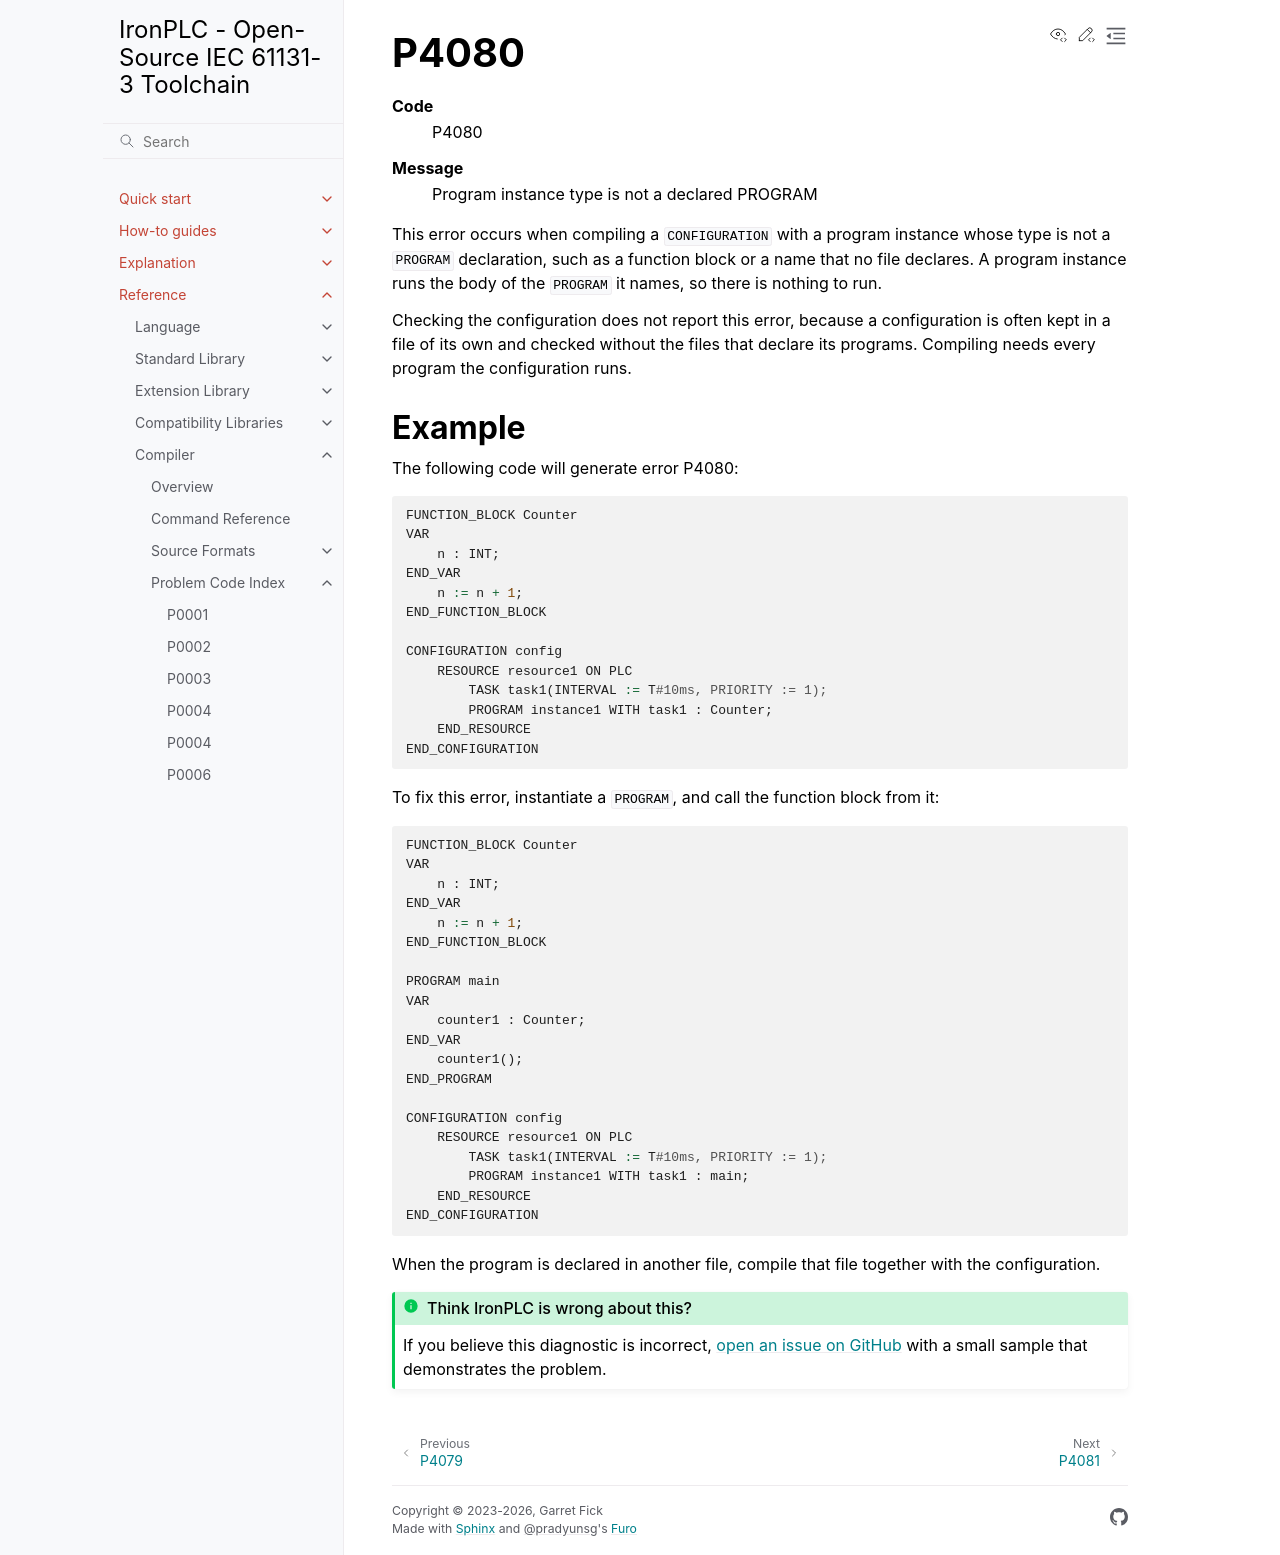

repository: ironplc/ironplc · page: reference/compiler/problems/P4080.html · generator: sphinx

=====
P4080
=====

.. problem-summary:: P4080

This error occurs when compiling a ``CONFIGURATION`` with a program instance
whose type is not a ``PROGRAM`` declaration, such as a function block or a
name that no file declares. A program instance runs the body of the
``PROGRAM`` it names, so there is nothing to run.

Checking the configuration does not report this error, because a
configuration is often kept in a file of its own and checked without the
files that declare its programs. Compiling needs every program the
configuration runs.

Example
-------

The following code will generate error P4080:

.. code-block::

   FUNCTION_BLOCK Counter
   VAR
       n : INT;
   END_VAR
       n := n + 1;
   END_FUNCTION_BLOCK

   CONFIGURATION config
       RESOURCE resource1 ON PLC
           TASK task1(INTERVAL := T#10ms, PRIORITY := 1);
           PROGRAM instance1 WITH task1 : Counter;
       END_RESOURCE
   END_CONFIGURATION

To fix this error, instantiate a ``PROGRAM``, and call the function block from
it:

.. code-block::

   FUNCTION_BLOCK Counter
   VAR
       n : INT;
   END_VAR
       n := n + 1;
   END_FUNCTION_BLOCK

   PROGRAM main
   VAR
       counter1 : Counter;
   END_VAR
       counter1();
   END_PROGRAM

   CONFIGURATION config
       RESOURCE resource1 ON PLC
           TASK task1(INTERVAL := T#10ms, PRIORITY := 1);
           PROGRAM instance1 WITH task1 : main;
       END_RESOURCE
   END_CONFIGURATION

When the program is declared in another file, compile that file together with
the configuration.
